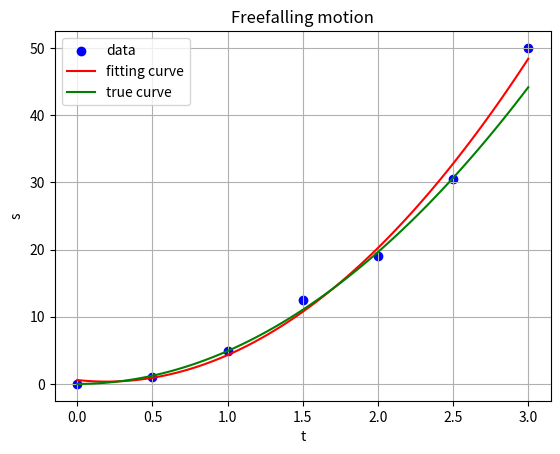

The matplotlib source for this figure:
# Complete IE
import numpy as np
import matplotlib.pyplot as plt
from scipy.optimize import curve_fit

t_data = np.array([0, 0.5, 1.0, 1.5, 2.0, 2.5, 3.0])

y_data = np.array([0, 1, 4.92, 12.5, 19, 30.5, 50])

def true_free_fall_eq(t):
    return 0.5 * 9.81 * t ** 2 + 0 * t + 0

def free_fall_eq(t, g, v0, y0):
    return 0.5 * g * t**2 + v0 * t + y0

params, covariance = curve_fit(free_fall_eq, t_data, y_data)

g_estimated, v0_estimated, y0_estimated = params

print(f"g: {g_estimated:.2f} m/s²")
print(f"v0: {v0_estimated:.2f} m/s")
print(f"y0: {y0_estimated:.2f} m")

t_fit = np.linspace(0, 3, 100) 
y_fit = free_fall_eq(t_fit, *params) 

plt.scatter(t_data, y_data, label='data', color='blue')
plt.plot(t_fit, y_fit, label='fitting curve', color='red')
try:
    x = np.linspace(0, 3, 100)
    y = true_free_fall_eq(x)
    plt.plot(x, y, label='true curve', color='green')
except:
    print("Error in plotting true curve")
plt.title("Freefalling motion")
plt.xlabel("t")
plt.ylabel("s")
plt.legend()
plt.grid(True)
plt.show()
